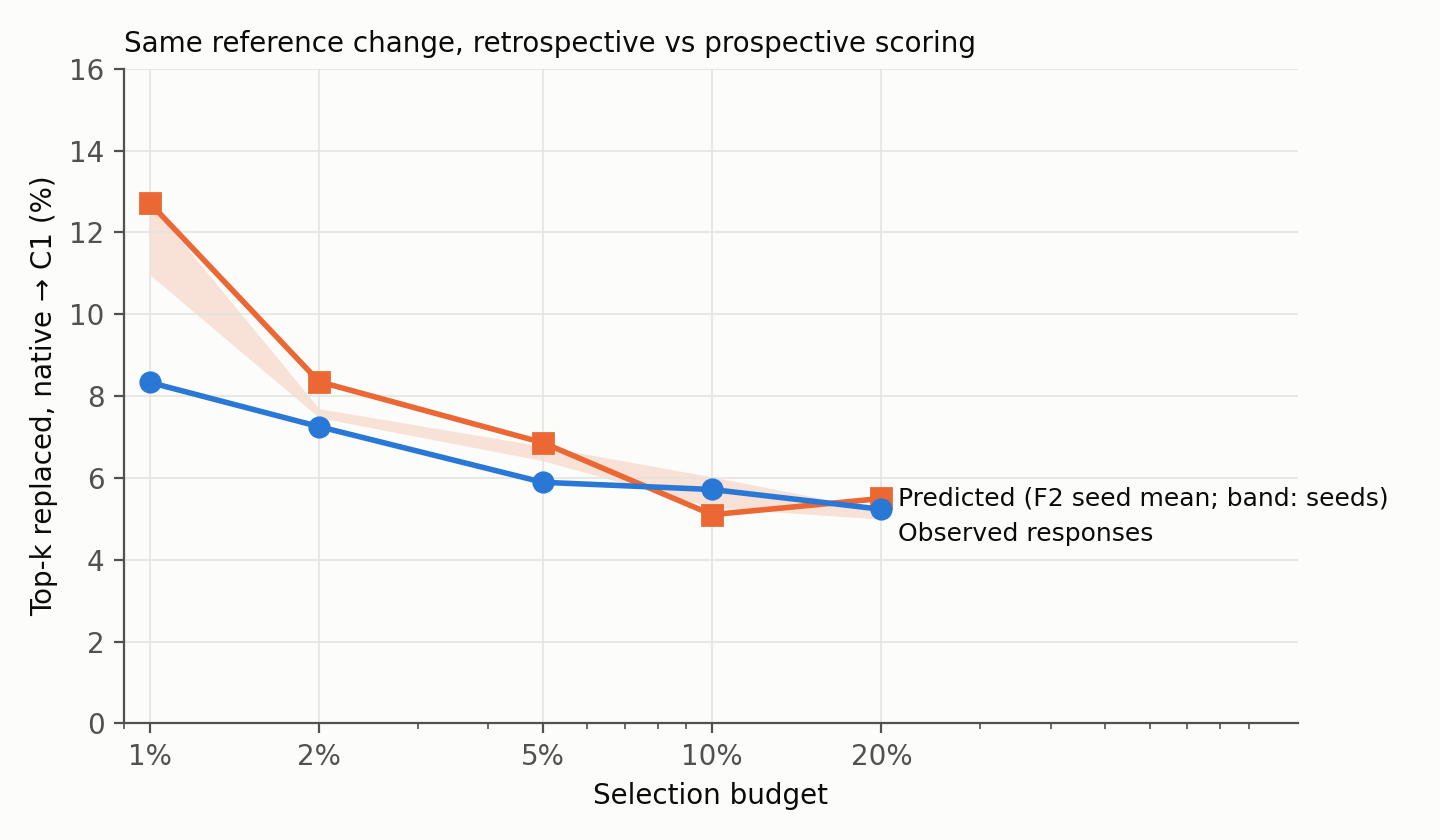

Values plotted in this chart, from the file beside it:
responses, kind, base, alternative, budget, replaced, selected, replacement_fraction, jaccard, predicted_vs_observed_native_overlap
neural_F2_seed2026, prospective_model_predicted, N, C1, 0.01, 28, 228, 0.1228, 0.7812, 0.2851
neural_F2_seed2026, prospective_model_predicted, N, C1, 0.02, 34, 455, 0.07473, 0.8609, 0.356
neural_F2_seed2026, prospective_model_predicted, N, C1, 0.05, 76, 1137, 0.06684, 0.8747, 0.4855
neural_F2_seed2026, prospective_model_predicted, N, C1, 0.1, 137, 2274, 0.06025, 0.8864, 0.5778
neural_F2_seed2026, prospective_model_predicted, N, C1, 0.2, 237, 4548, 0.05211, 0.9009, 0.6737
neural_F2_seed2027, prospective_model_predicted, N, C1, 0.01, 25, 228, 0.1096, 0.8024, 0.2807
neural_F2_seed2027, prospective_model_predicted, N, C1, 0.02, 35, 455, 0.07692, 0.8571, 0.3956
neural_F2_seed2027, prospective_model_predicted, N, C1, 0.05, 73, 1137, 0.0642, 0.8793, 0.5031
neural_F2_seed2027, prospective_model_predicted, N, C1, 0.1, 120, 2274, 0.05277, 0.8997, 0.5932
neural_F2_seed2027, prospective_model_predicted, N, C1, 0.2, 231, 4548, 0.05079, 0.9033, 0.6792
neural_F2_seed2028, prospective_model_predicted, N, C1, 0.01, 29, 228, 0.1272, 0.7743, 0.3026
neural_F2_seed2028, prospective_model_predicted, N, C1, 0.02, 34, 455, 0.07473, 0.8609, 0.378
neural_F2_seed2028, prospective_model_predicted, N, C1, 0.05, 77, 1137, 0.06772, 0.8731, 0.496
neural_F2_seed2028, prospective_model_predicted, N, C1, 0.1, 129, 2274, 0.05673, 0.8926, 0.5805
neural_F2_seed2028, prospective_model_predicted, N, C1, 0.2, 227, 4548, 0.04991, 0.9049, 0.6768
neural_F2_seed_mean, prospective_model_predicted, N, C1, 0.01, 29, 228, 0.1272, 0.7743, 0.3421
neural_F2_seed_mean, prospective_model_predicted, N, C1, 0.02, 38, 455, 0.08352, 0.8458, 0.4066
neural_F2_seed_mean, prospective_model_predicted, N, C1, 0.05, 78, 1137, 0.0686, 0.8716, 0.5259
neural_F2_seed_mean, prospective_model_predicted, N, C1, 0.1, 116, 2274, 0.05101, 0.9029, 0.6231
neural_F2_seed_mean, prospective_model_predicted, N, C1, 0.2, 250, 4548, 0.05497, 0.8958, 0.7043
observed, observed, N, C1, 0.01, 19, 228, 0.08333, 0.8462, 
observed, observed, N, C1, 0.02, 33, 455, 0.07253, 0.8648, 
observed, observed, N, C1, 0.05, 67, 1137, 0.05893, 0.8887, 
observed, observed, N, C1, 0.1, 130, 2274, 0.05717, 0.8918, 
observed, observed, N, C1, 0.2, 238, 4548, 0.05233, 0.9005, 
